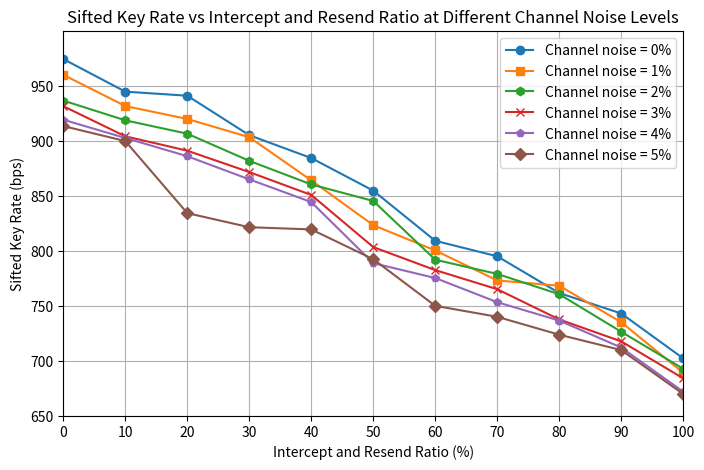

Recreate this plot in Python.
import matplotlib.pyplot as plt
import numpy as np


intercept_resend_ratio = [0, 10, 20, 30, 40, 50, 60, 70, 80, 90, 100]

# Data for Channel noise = 0%
keyrate_0 = [
    974.4632419383504,
    944.8445864281342,
    941.141777385607,
    905.2558219585131,
    884.458987427202,
    854.832133863112,
    809.2349631086635,
    795.1535600937227,
    761.7649969294564,
    743.141267492521,
    702.3238945447977
]
# Data for Channel noise = 1%
keyrate_1 = [
    960.162786479112,
    931.762214445465,
    920.0097762214115,
    903.4287799759301,
    864.1738784002088,
    823.4556966023454,
    800.4453995985868,
    773.1984477360796,
    768.4237740434372,
    735.187750761462,
    689.228246947672
]

# Data for Channel noise = 2%
keyrate_2 = [
    936.7183582179626,
    918.7746419898376,
    906.6233147057128,
    881.9343210180821,
    860.4739560316691,
    845.4502899022198,
    792.0340091102544,
    779.1298974764995,
    760.6472255185442,
    726.5140734301059,
    692.8709831424055
]

# Data for Channel noise = 3%
keyrate_3 = [
    931.6396218204063,
    904.2499655145027,
    891.1623119320699,
    871.7195201175498,
    850.9082475126145,
    803.5185177622856,
    782.5917984537831,
    765.2304871025601,
    737.7298509477706,
    717.7981653746564,
    684.1709948110506
]

# Data for Channel noise = 4%
keyrate_4 = [
    919.3033351810122,
    902.7295605360066,
    886.1351806507962,
    865.1017760914172,
    844.4555111724212,
    788.8965952398049,
    775.4174522256349,
    753.4367010353488,
    736.6795058666877,
    712.1957123024565,
    672.0406036961966
]

# Data for Channel noise = 5%
keyrate_5 = [
    913.5550128590864,
    899.920805052182,
    834.4074398087034,
    821.5932433496025,
    819.599602851847,
    792.5128647253082,
    750.1199985681202,
    740.1454647558453,
    723.8580097655304,
    709.8867062731027,
    669.9585736916241
]


# Plotting the data
plt.figure(figsize=(8, 5))
plt.plot(intercept_resend_ratio, keyrate_0, marker='o', label='Channel noise = 0%')
plt.plot(intercept_resend_ratio, keyrate_1, marker='s', label='Channel noise = 1%')
plt.plot(intercept_resend_ratio, keyrate_2, marker='h', label='Channel noise = 2%')
plt.plot(intercept_resend_ratio, keyrate_3, marker='x', label='Channel noise = 3%')
plt.plot(intercept_resend_ratio, keyrate_4, marker='p', label='Channel noise = 4%')
plt.plot(intercept_resend_ratio, keyrate_5, marker='D', label='Channel noise = 5%')


plt.xlim(0, 100)
plt.ylim(650, 1000)


plt.yticks(np.arange(650, 1000, 50))
plt.xticks(np.arange(0, 101, 10))


# Adding labels and title
plt.xlabel('Intercept and Resend Ratio (%)')
plt.ylabel('Sifted Key Rate (bps)')
plt.title('Sifted Key Rate vs Intercept and Resend Ratio at Different Channel Noise Levels')
plt.legend()
plt.grid(True)
plt.savefig('SiftedKey_Rate_vs_ITA_Ratio_Different_Channel_Noise_Levels.png', format='png', bbox_inches="tight", dpi=300)

# Display the plot
plt.show()
